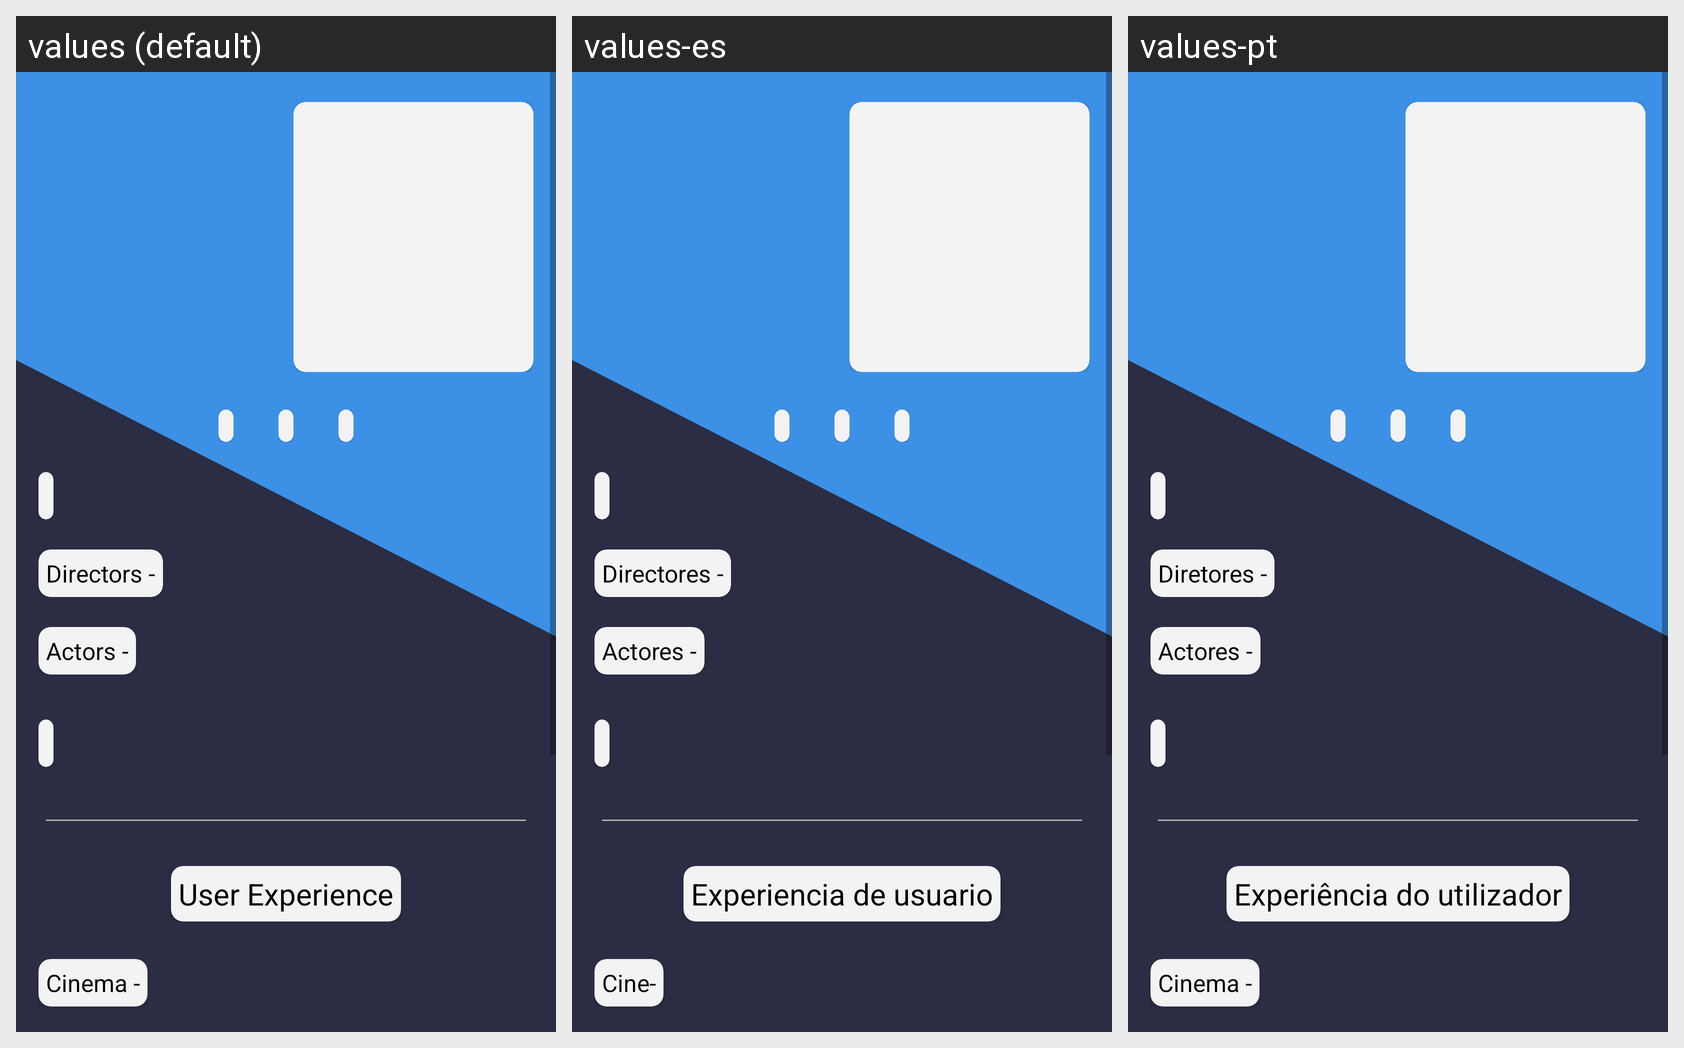

Translations of the strings shown on this Android screen, per locale in the grid:
Android screen res/layout/fragment_movie_detail_view.xml rendered under 3 locales, left to right: values (default), values-es, values-pt. Device: Nexus 5 (rendered at 1080×1920; each locale shown at half size, 540×960, under a caption strip naming it); theme Theme.Cinecartaz.
Strings drawn on this screen, with the default value and each locale's value (text and hints the layout hard-codes, and strings that could not be matched under every locale, appear in the picture but are not listed):

directors
  values: Directors -
  values-es: Directores -
  values-pt: Diretores -

actors
  values: Actors -
  values-es: Actores -
  values-pt: Actores -

user_experience
  values: User Experience
  values-es: Experiencia de usuario
  values-pt: Experiência do utilizador

cinema
  values: Cinema -
  values-es: Cine-
  values-pt: Cinema -
